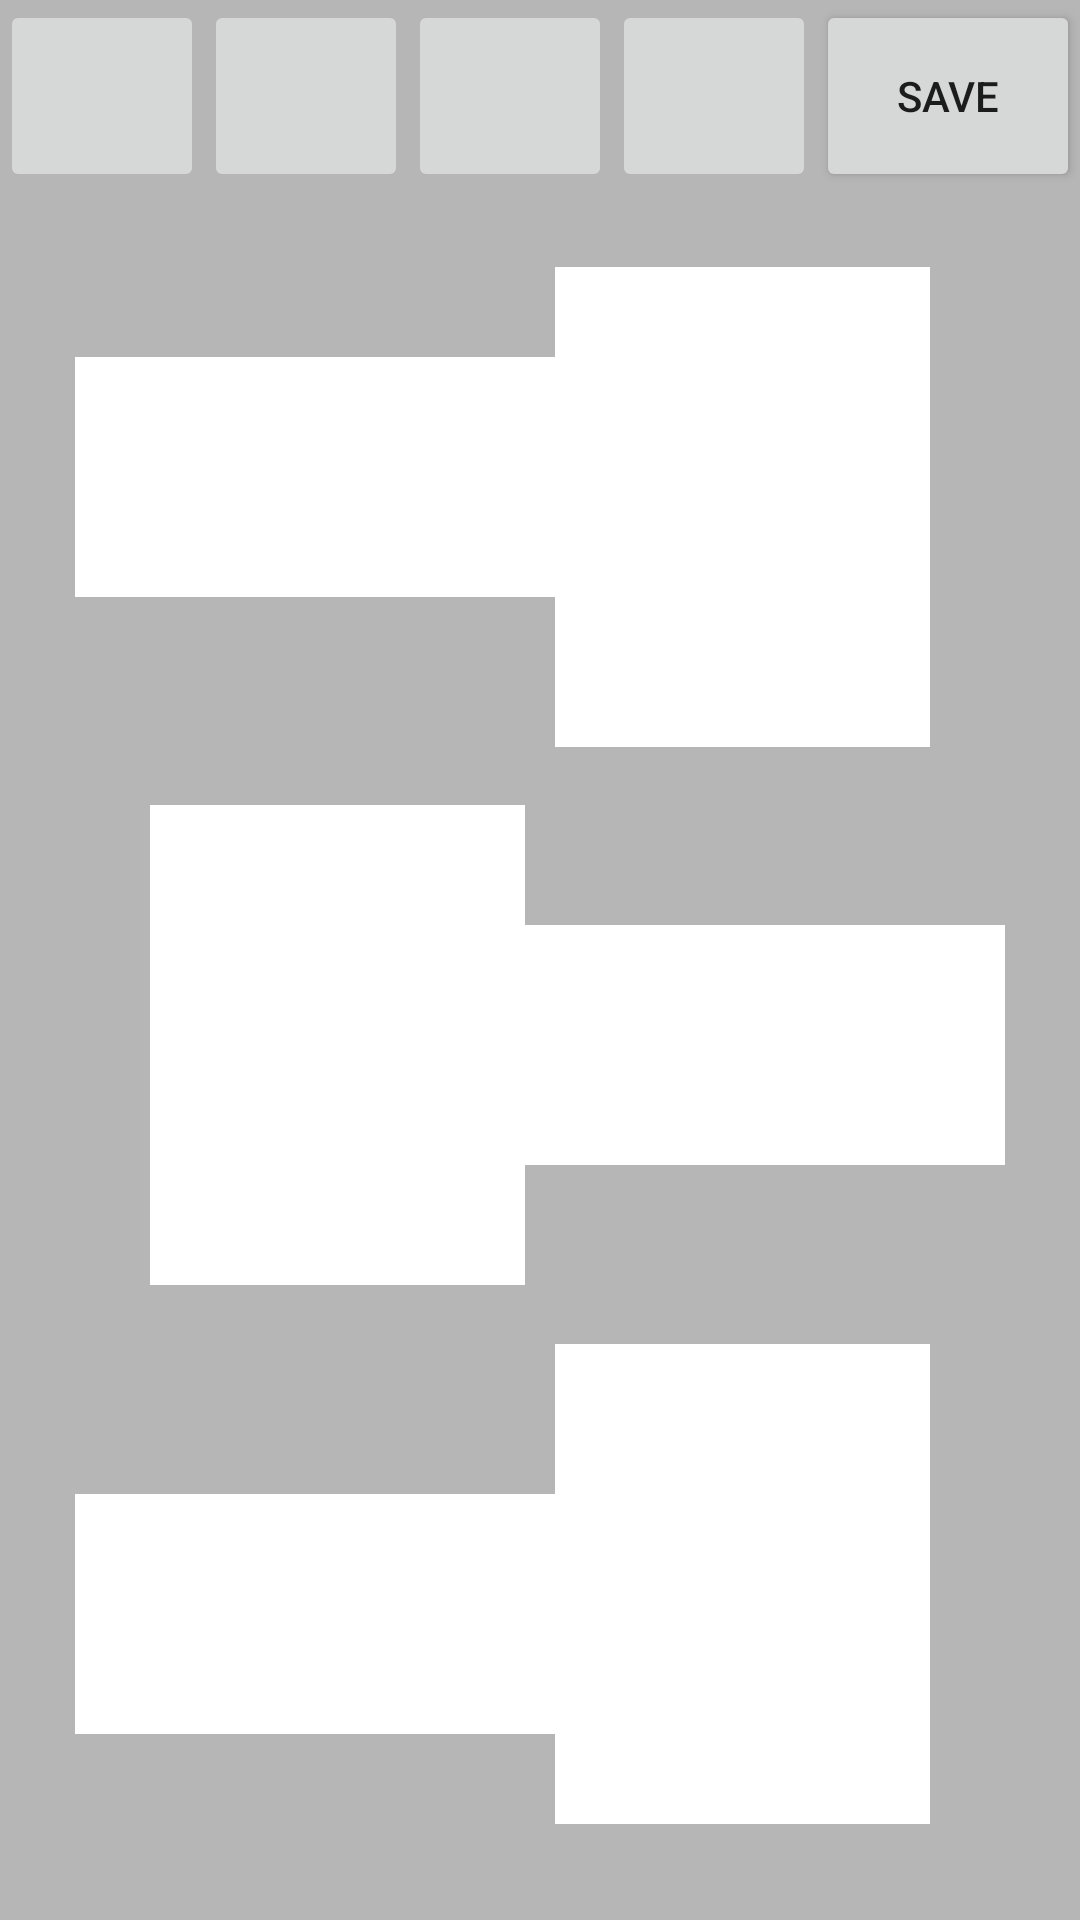

Write the Android layout XML for this screen, with the resource values it uses.
<!-- AndroidManifest.xml: application theme AppTheme -->
<!-- res/layout/activity_make9.xml -->
<?xml version="1.0" encoding="utf-8"?>
<RelativeLayout xmlns:android="http://schemas.android.com/apk/res/android"
    xmlns:tools="http://schemas.android.com/tools"
    android:layout_width="match_parent"
    android:layout_height="match_parent"
    android:paddingBottom="@dimen/activity_vertical_margin"
    android:paddingLeft="@dimen/activity_horizontal_margin"
    android:paddingRight="@dimen/activity_horizontal_margin"
    android:paddingTop="@dimen/activity_vertical_margin"
    tools:context="com.example.lit.original.Make9Activity"
    android:background="#b7b6b6"
    android:id="@+id/RelativeLayout">

    <LinearLayout
        android:orientation="vertical"
        android:layout_width="match_parent"
        android:layout_height="match_parent" >

        <LinearLayout
            android:orientation="horizontal"
            android:layout_width="match_parent"
            android:layout_height="0dp"
            android:layout_weight="1" >

            <ImageButton
                android:layout_width="match_parent"
                android:layout_height="match_parent"
                android:id="@+id/imageButton32"
                android:layout_weight="1"
                android:layout_margin="0dp"
                android:onClick="background" />

            <ImageButton
                android:layout_width="match_parent"
                android:layout_height="match_parent"
                android:id="@+id/imageButton33"
                android:layout_weight="1"
                android:layout_margin="0dp"
                android:onClick="rotate" />

            <ImageButton
                android:layout_width="match_parent"
                android:layout_height="match_parent"
                android:id="@+id/imageButton34"
                android:layout_weight="1"
                android:layout_margin="0dp"
                android:onClick="pin" />

            <ImageButton
                android:layout_width="match_parent"
                android:layout_height="match_parent"
                android:id="@+id/imageButton35"
                android:layout_weight="1"
                android:layout_margin="0dp" />

            <Button
                android:layout_width="wrap_content"
                android:layout_height="match_parent"
                android:text="save"
                android:id="@+id/button44"
                android:onClick="save"
                android:layout_margin="0dp" />
        </LinearLayout>

        <FrameLayout
            android:layout_width="match_parent"
            android:layout_height="0dp"
            android:id="@+id/frameLayout"
            android:layout_weight="9" >

            <EditText
                android:layout_width="160dp"
                android:layout_height="80dp"
                android:id="@+id/editText1"
                android:layout_gravity="top|left"
                android:background="#ffffff"
                android:layout_marginTop="55dp"
                android:layout_marginLeft="25dp" />

            <ImageView
                android:layout_width="125dp"
                android:layout_height="160dp"
                android:id="@+id/imageView1"
                android:layout_gravity="top|right"
                android:background="#ffffff"
                android:layout_marginTop="25dp"
                android:layout_marginRight="50dp" />

            <ImageView
                android:layout_width="125dp"
                android:layout_height="160dp"
                android:id="@+id/imageView2"
                android:layout_gravity="left|center_vertical"
                android:background="#ffffff"
                android:layout_marginBottom="3.5dp"
                android:layout_marginLeft="50dp" />

            <EditText
                android:layout_width="160dp"
                android:layout_height="80dp"
                android:id="@+id/editText2"
                android:layout_gravity="center_vertical|right"
                android:background="#ffffff"
                android:layout_marginBottom="3.5dp"
                android:layout_marginRight="25dp" />

            <EditText
                android:layout_width="160dp"
                android:layout_height="80dp"
                android:id="@+id/editText3"
                android:layout_gravity="left|bottom"
                android:background="#ffffff"
                android:layout_marginBottom="62dp"
                android:layout_marginLeft="25dp" />

            <ImageView
                android:layout_width="125dp"
                android:layout_height="160dp"
                android:id="@+id/imageView3"
                android:layout_gravity="bottom|right"
                android:background="#ffffff"
                android:layout_marginBottom="32dp"
                android:layout_marginRight="50dp" />

            <LinearLayout
                android:orientation="horizontal"
                android:layout_width="250dp"
                android:layout_height="80dp"
                android:layout_gravity="center_horizontal|bottom"
                android:id="@+id/angleLinearLayout"
                android:baselineAligned="false"
                android:background="@drawable/rectangleblackallradius10"
                android:layout_marginBottom="50dp"
                android:visibility="gone">

                <LinearLayout
                    android:orientation="horizontal"
                    android:layout_width="match_parent"
                    android:layout_height="match_parent"
                    android:layout_margin="5dp"
                    android:id="@+id/angleLinearLayoutIn"
                    android:background="@drawable/rectanglewhiteallradius10" >

                    <EditText
                        android:layout_width="0dp"
                        android:layout_height="match_parent"
                        android:id="@+id/rotationEditText"
                        android:layout_weight="1"
                        android:background="@drawable/rectanglewhiteallradius10"
                        android:gravity="center"
                        android:textSize="20dp"
                        android:inputType="number"
                        android:layout_marginLeft="5dp"
                        android:layout_marginTop="5dp"
                        android:layout_marginRight="0dp"
                        android:layout_marginBottom="5dp"
                        android:layout_margin="0dp" />

                    <TextView
                        android:layout_width="0dp"
                        android:layout_height="match_parent"
                        android:text="度"
                        android:id="@+id/degreeTextView"
                        android:background="#ffffff"
                        android:layout_weight="1"
                        android:inputType="number"
                        android:layout_marginTop="5dp"
                        android:layout_marginRight="0dp"
                        android:layout_marginBottom="5dp"
                        android:layout_marginLeft="0dp"
                        android:textSize="20dp"
                        android:gravity="center"
                        android:layout_margin="0dp" />

                    <LinearLayout
                        android:orientation="vertical"
                        android:layout_width="0dp"
                        android:layout_height="match_parent"
                        android:layout_weight="1"
                        android:background="#ffffff"
                        android:layout_marginLeft="0dp"
                        android:layout_marginRight="0dp"
                        android:layout_marginTop="5dp"
                        android:layout_marginBottom="5dp"
                        android:layout_margin="0dp"
                        android:id="@+id/directionButtonsLayout" >

                        <Button
                            android:layout_width="match_parent"
                            android:layout_height="0dp"
                            android:text="右"
                            android:id="@+id/directionButtonRight"
                            android:layout_weight="1"
                            android:layout_margin="0dp"
                            android:gravity="center" />

                        <Button
                            android:layout_width="match_parent"
                            android:layout_height="0dp"
                            android:text="左"
                            android:id="@+id/directionButtonLeft"
                            android:layout_weight="1"
                            android:layout_margin="0dp"
                            android:gravity="center" />
                    </LinearLayout>

                    <TextView
                        android:layout_width="0dp"
                        android:layout_height="match_parent"
                        android:text="に傾ける"
                        android:layout_weight="2"
                        android:background="@drawable/rectanglewhiteallradius10"
                        android:layout_marginLeft="0dp"
                        android:layout_marginTop="5dp"
                        android:layout_marginRight="5dp"
                        android:layout_marginBottom="5dp"
                        android:textSize="20dp"
                        android:gravity="center"
                        android:id="@+id/rotateTextView"
                        android:layout_margin="0dp" />
                </LinearLayout>
            </LinearLayout>

        </FrameLayout>
    </LinearLayout>
</RelativeLayout>
<!-- resources referenced by this layout -->
<resources>
  <dimen name="activity_horizontal_margin">0dp</dimen>
  <dimen name="activity_vertical_margin">0dp</dimen>
  <!-- drawable rectangleblackallradius10 (drawable) -->
  <?xml version="1.0" encoding="utf-8"?>
  <shape xmlns:android="http://schemas.android.com/apk/res/android"
      android:shape="rectangle">
  
      
      <solid android:color="#000000" />
  
      
      <corners android:radius="10dp" />
  
  </shape>
</resources>
